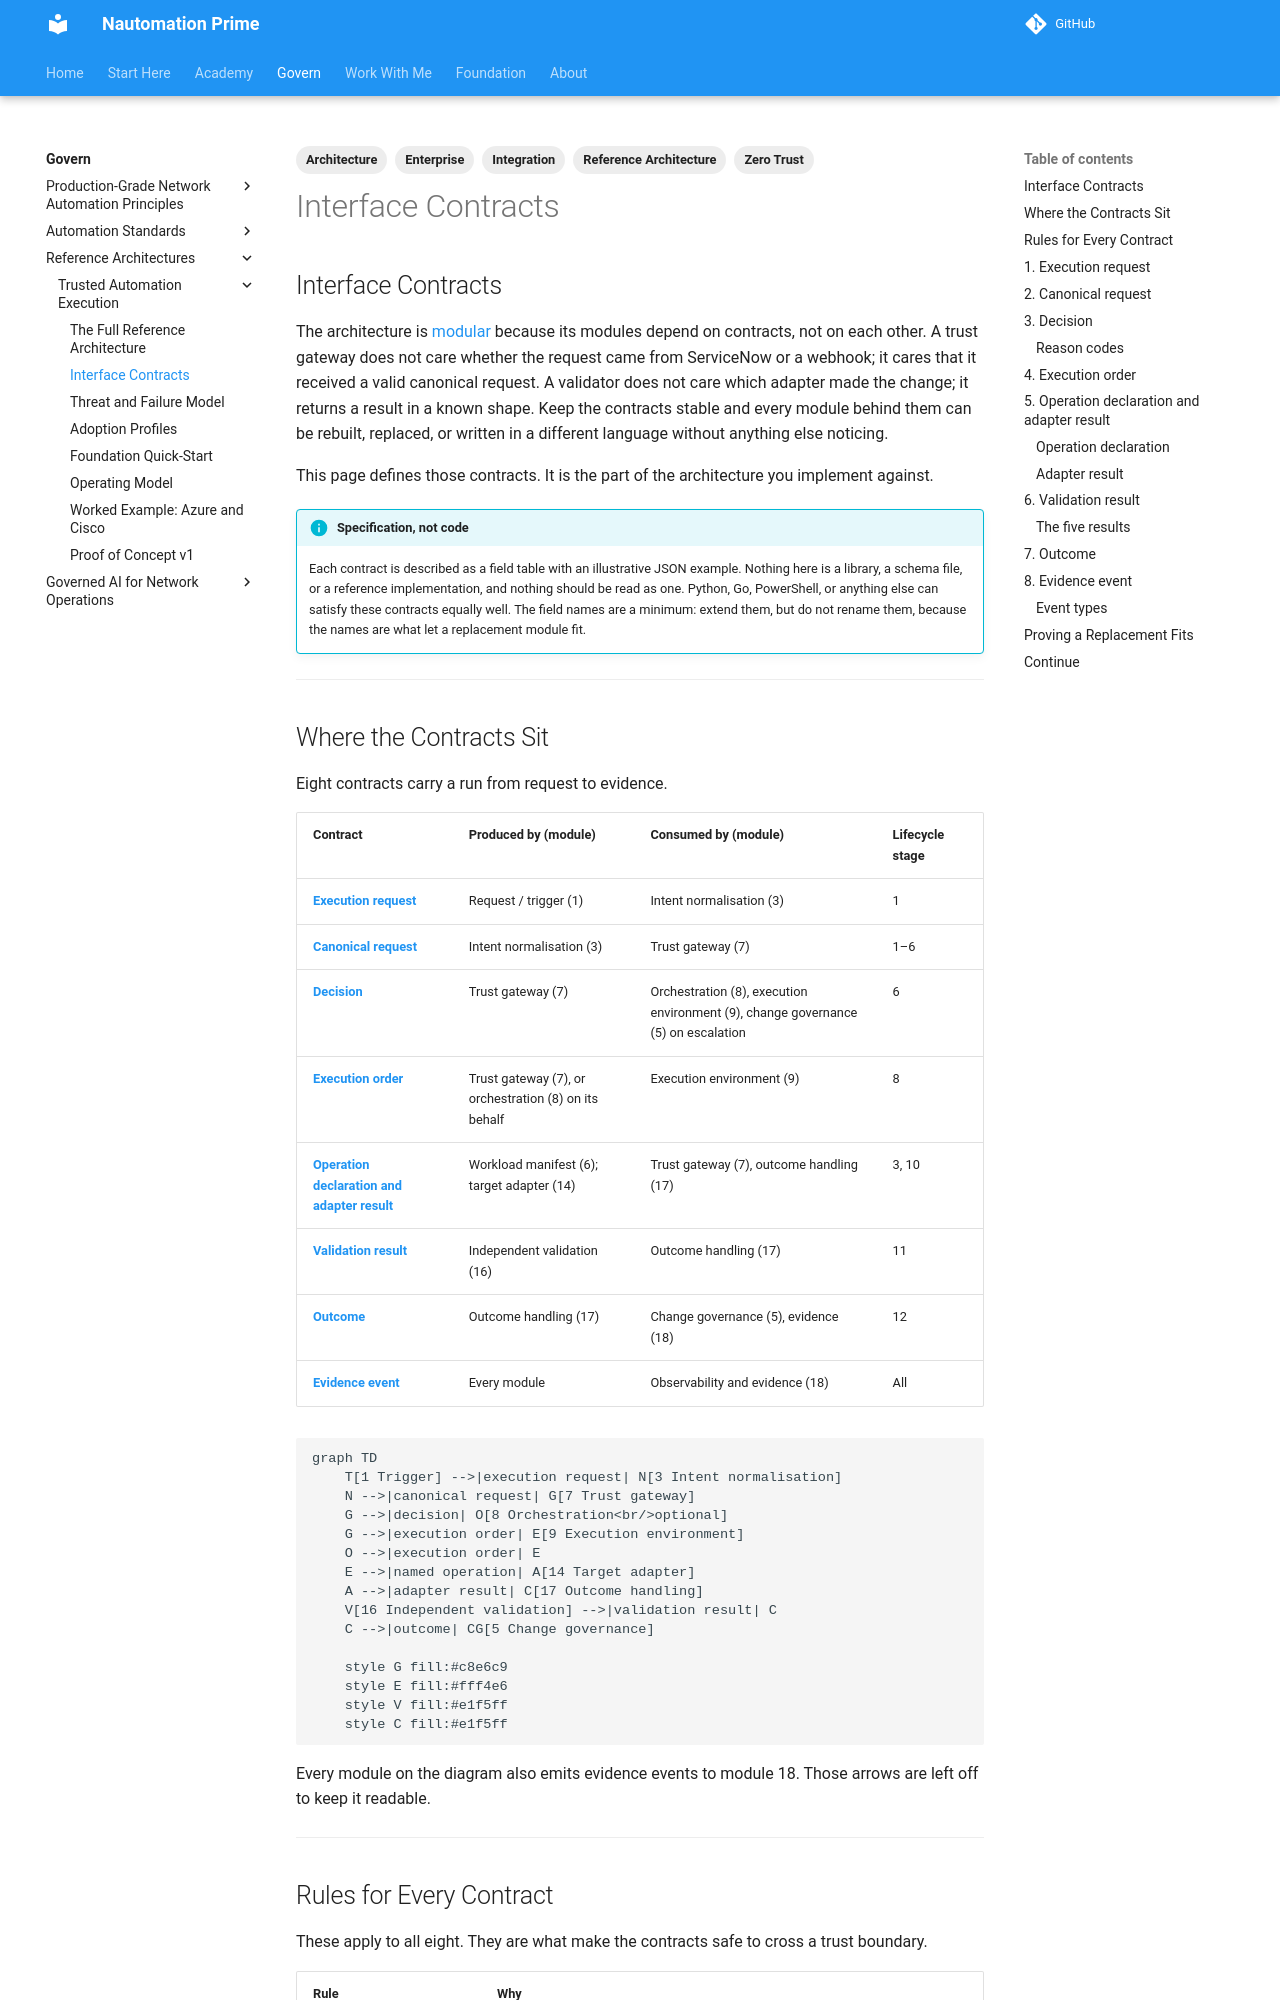

repository: Nautomation-Prime/nautomation-prime.github.io · page: foundation/reference-architectures/trusted-automation-execution/interface-contracts/index.html · generator: mkdocs

---
title: Interface Contracts
description: The contracts between Trusted Automation Execution modules — execution request, canonical request, decision, execution order, operation and adapter result, validation result, outcome, and evidence event — defined language-neutrally, so any module can be built in any language or swapped for another product.
image: assets/social/trusted-automation-execution.png
image_alt: "Trusted Automation Execution: a reference architecture from the Nautomation Prime Academy"
tags:
  - Reference Architecture
  - Zero Trust
  - Architecture
  - Integration
  - Enterprise
---

## Interface Contracts

The architecture is [modular](./architecture.md#modular-by-design) because its modules depend on contracts, not on each other. A trust gateway does not care whether the request came from ServiceNow or a webhook; it cares that it received a valid canonical request. A validator does not care which adapter made the change; it returns a result in a known shape. Keep the contracts stable and every module behind them can be rebuilt, replaced, or written in a different language without anything else noticing.

This page defines those contracts. It is the part of the architecture you implement against.

!!! info "Specification, not code"
    Each contract is described as a field table with an illustrative JSON example. Nothing here is a library, a schema file, or a reference implementation, and nothing should be read as one. Python, Go, PowerShell, or anything else can satisfy these contracts equally well. The field names are a minimum: extend them, but do not rename them, because the names are what let a replacement module fit.

---
